Dataset: data_v2 (GitHub, MikuFg/RTL-SDR_core). Classes: airplane, bird, drone, helicopter.

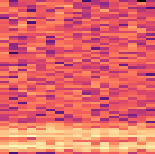
Label: drone

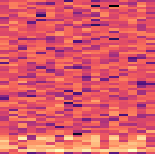
Label: helicopter

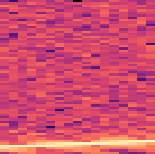
Label: airplane

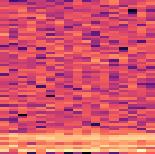
Label: drone

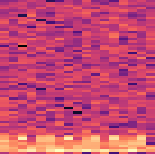
Label: helicopter

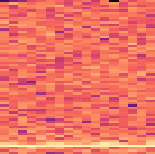
Label: bird
